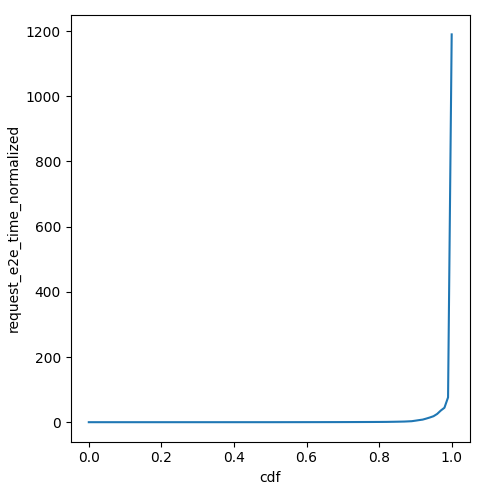

Source data for this figure (header and first rows):
cdf, request_e2e_time_normalized
0.0, 0.009672
0.01, 0.009672
0.02, 0.009673
0.03, 0.009674
0.04, 0.009675
0.05, 0.009678
0.06, 0.00968
0.07, 0.009686
0.08, 0.009691
0.09, 0.0097
0.1, 0.009712
0.11, 0.009735
0.12, 0.009755
0.13, 0.009785
0.14, 0.009816
0.15, 0.009899
0.16, 0.009977
0.17, 0.01013
0.18, 0.01028
0.19, 0.01057
0.2, 0.01082
0.21, 0.01125
0.22, 0.01173
0.23, 0.01207
0.24, 0.0126
0.25, 0.01351
0.26, 0.01427
0.27, 0.01474
0.28, 0.01509
0.29, 0.01558
0.3, 0.01604
0.31, 0.01644
0.32, 0.01683
0.33, 0.01743
0.34, 0.0179
0.35, 0.01866
0.36, 0.01921
0.37, 0.02002
0.38, 0.02078
0.39, 0.02151
0.4, 0.02267
0.41, 0.02372
0.42, 0.0249
0.43, 0.02614
0.44, 0.02715
0.45, 0.02915
0.46, 0.03136
0.47, 0.03486
0.48, 0.0375
0.49, 0.03956
0.5, 0.04328
0.51, 0.0477
0.52, 0.05827
0.53, 0.07082
0.54, 0.08717
0.55, 0.09673
0.56, 0.1087
0.57, 0.1208
0.58, 0.1303
0.59, 0.1457
... 41 more rows
